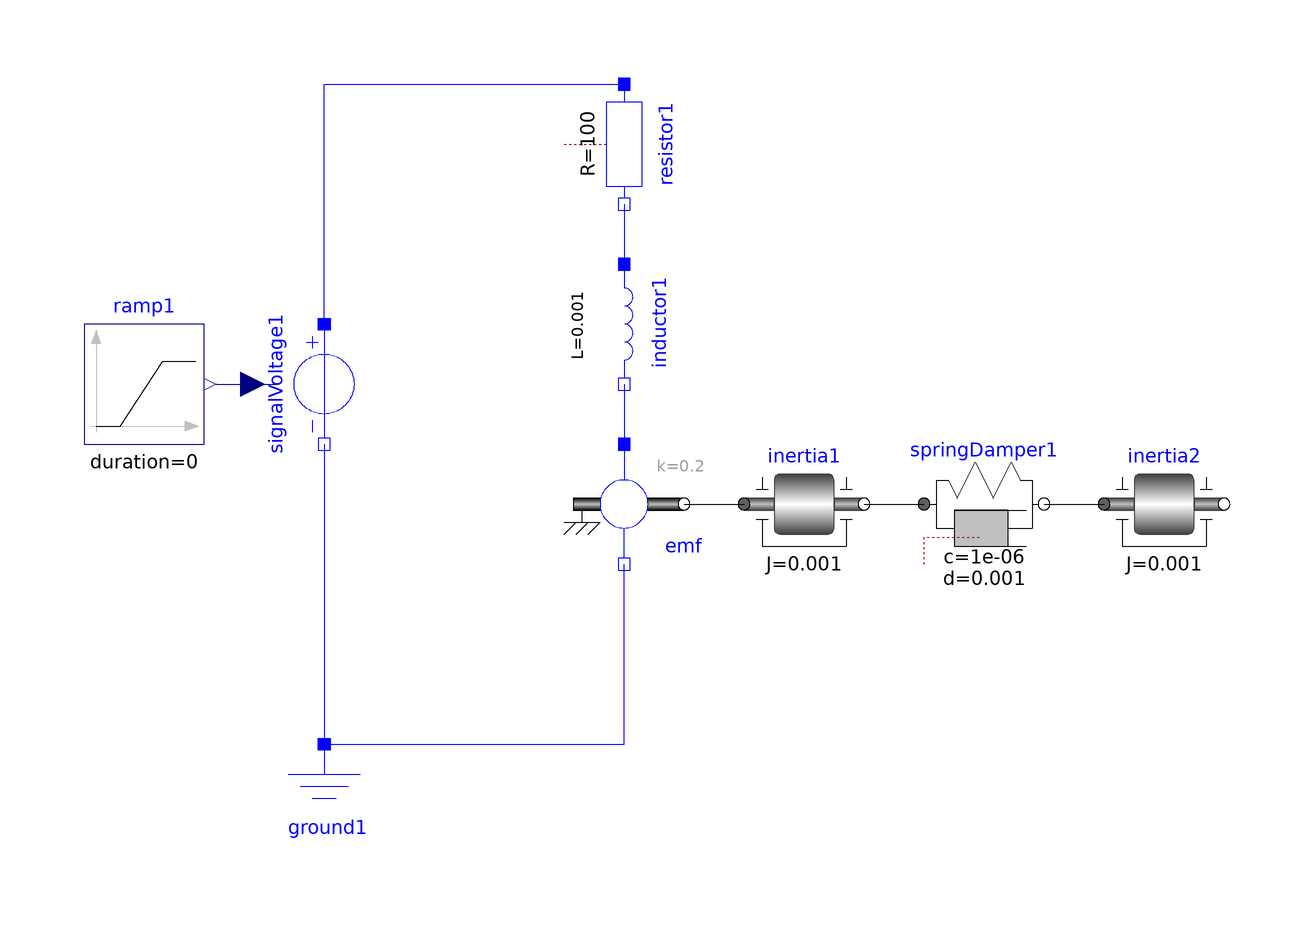

The Modelica model whose source follows is shown above as a component diagram (icons at their Placement, wires along their Line points).

model temp
  extends Modelica.Icons.Example;
  //-----
  Modelica.Electrical.Analog.Basic.Resistor resistor1(R = 100, T = 288.15, T_ref = 288.15) annotation(
    Placement(visible = true, transformation(origin = {0, 70}, extent = {{-10, -10}, {10, 10}}, rotation = -90)));
  Modelica.Electrical.Analog.Basic.Ground ground1 annotation(
    Placement(visible = true, transformation(origin = {-50, -40}, extent = {{-10, -10}, {10, 10}}, rotation = 0)));
  Modelica.Electrical.Analog.Basic.Inductor inductor1(L = 1e-3) annotation(
    Placement(visible = true, transformation(origin = {0, 40}, extent = {{-10, -10}, {10, 10}}, rotation = -90)));
  Modelica.Electrical.Analog.Basic.EMF emf(k = 0.2, useSupport = false) annotation(
    Placement(visible = true, transformation(origin = {0, 10}, extent = {{-10, -10}, {10, 10}}, rotation = 0)));
  Modelica.Mechanics.Rotational.Components.Inertia inertia1(J = 1e-3, w(fixed = false, start = 0)) annotation(
    Placement(visible = true, transformation(origin = {30, 10}, extent = {{-10, -10}, {10, 10}}, rotation = 0)));
  Modelica.Mechanics.Rotational.Components.Inertia inertia2(J = 1e-3, w(fixed = false, start = 0)) annotation(
    Placement(visible = true, transformation(origin = {90, 10}, extent = {{-10, -10}, {10, 10}}, rotation = 0)));
  Modelica.Mechanics.Rotational.Components.SpringDamper springDamper1(c = 1e-6, d = 0.001) annotation(
    Placement(visible = true, transformation(origin = {60, 10}, extent = {{-10, -10}, {10, 10}}, rotation = 0)));
  Modelica.Electrical.Analog.Sources.SignalVoltage signalVoltage1 annotation(
    Placement(visible = true, transformation(origin = {-50, 30}, extent = {{10, -10}, {-10, 10}}, rotation = 90)));
  Modelica.Blocks.Sources.Ramp ramp1(duration = 0, height = -1 * ramp1.offset, offset = 9 * 5, startTime = 100)  annotation(
    Placement(visible = true, transformation(origin = {-80, 30}, extent = {{-10, -10}, {10, 10}}, rotation = 0)));
equation
  connect(springDamper1.flange_b, inertia2.flange_a) annotation(
    Line(points = {{70, 10}, {80, 10}, {80, 10}, {80, 10}}));
  connect(inertia1.flange_b, springDamper1.flange_a) annotation(
    Line(points = {{40, 10}, {50, 10}, {50, 10}, {50, 10}}));
  connect(emf.flange, inertia1.flange_a) annotation(
    Line(points = {{10, 10}, {20, 10}}));
  connect(signalVoltage1.p, resistor1.p) annotation(
    Line(points = {{-50, 40}, {-50, 80}, {0, 80}}, color = {0, 0, 255}));
  connect(resistor1.n, inductor1.p) annotation(
    Line(points = {{0, 60}, {0, 60}, {0, 50}, {0, 50}}, color = {0, 0, 255}));
  connect(inductor1.n, emf.p) annotation(
    Line(points = {{0, 30}, {0, 30}, {0, 20}, {0, 20}}, color = {0, 0, 255}));
  connect(ground1.p, emf.n) annotation(
    Line(points = {{-50, -30}, {0, -30}, {0, 0}}, color = {0, 0, 255}));
  connect(signalVoltage1.n, ground1.p) annotation(
    Line(points = {{-50, 20}, {-50, 20}, {-50, -30}, {-50, -30}}, color = {0, 0, 255}));
  connect(ramp1.y, signalVoltage1.v) annotation(
    Line(points = {{-68, 30}, {-58, 30}, {-58, 30}, {-58, 30}}, color = {0, 0, 127}));
  annotation(
    Icon(coordinateSystem(initialScale = 0.05)),
    Diagram(coordinateSystem(initialScale = 0.05)),
    experiment(StartTime = 0, StopTime = 200, Tolerance = 1e-06, Interval = 0.01),
    __OpenModelica_simulationFlags(lv = "LOG_STATS", outputFormat = "mat", s = "dassl"));
end temp;